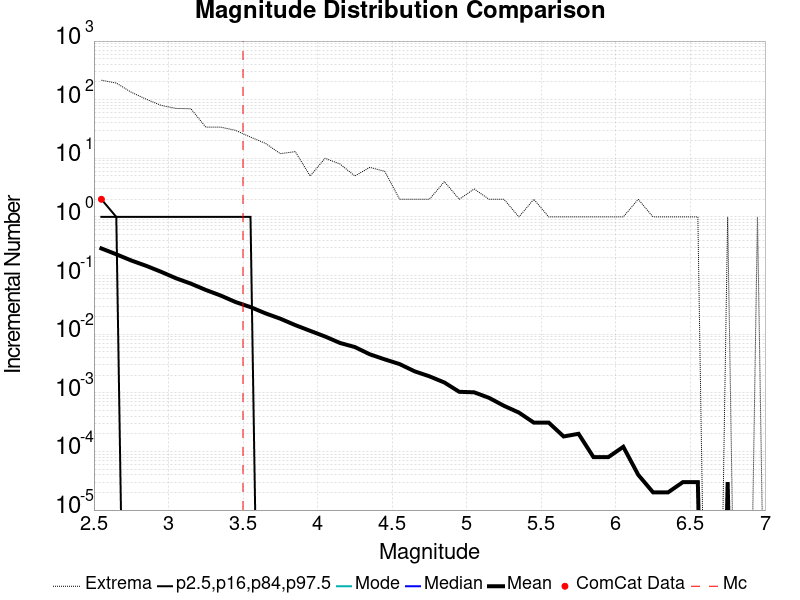

The file beside this chart, header and first rows:
Magnitude, ComCat Data, Simulation Mean, Simulation Median, Simulation Mode, Simulation Minimum, Simulation Maximum, 2.5 %-ile, 16 %-ile, 84 %-ile, 97.5 %-ile
2.55, 2.0, 0.29, 0.0, 0.0, 0.0, 215.0, 0.0, 0.0, 1.0, 2.0
2.65, 0.0, 0.2306, 0.0, 0.0, 0.0, 192.0, 0.0, 0.0, 1.0, 1.0
2.75, 0.0, 0.1809, 0.0, 0.0, 0.0, 134.0, 0.0, 0.0, 0.0, 1.0
2.85, 0.0, 0.1467, 0.0, 0.0, 0.0, 102.0, 0.0, 0.0, 0.0, 1.0
2.95, 0.0, 0.116, 0.0, 0.0, 0.0, 80.0, 0.0, 0.0, 0.0, 1.0
3.05, 0.0, 0.09001, 0.0, 0.0, 0.0, 71.0, 0.0, 0.0, 0.0, 1.0
3.15, 0.0, 0.07279, 0.0, 0.0, 0.0, 70.0, 0.0, 0.0, 0.0, 1.0
3.25, 0.0, 0.05683, 0.0, 0.0, 0.0, 34.0, 0.0, 0.0, 0.0, 1.0
3.35, 0.0, 0.04561, 0.0, 0.0, 0.0, 34.0, 0.0, 0.0, 0.0, 1.0
3.45, 0.0, 0.03532, 0.0, 0.0, 0.0, 30.0, 0.0, 0.0, 0.0, 1.0
3.55, 0.0, 0.02897, 0.0, 0.0, 0.0, 23.0, 0.0, 0.0, 0.0, 1.0
3.65, 0.0, 0.0227, 0.0, 0.0, 0.0, 18.0, 0.0, 0.0, 0.0, 0.0
3.75, 0.0, 0.01837, 0.0, 0.0, 0.0, 12.0, 0.0, 0.0, 0.0, 0.0
3.85, 0.0, 0.01429, 0.0, 0.0, 0.0, 13.0, 0.0, 0.0, 0.0, 0.0
3.95, 0.0, 0.01141, 0.0, 0.0, 0.0, 5.0, 0.0, 0.0, 0.0, 0.0
4.05, 0.0, 0.00913, 0.0, 0.0, 0.0, 10.0, 0.0, 0.0, 0.0, 0.0
4.15, 0.0, 0.00709, 0.0, 0.0, 0.0, 8.0, 0.0, 0.0, 0.0, 0.0
4.25, 0.0, 0.00603, 0.0, 0.0, 0.0, 5.0, 0.0, 0.0, 0.0, 0.0
4.35, 0.0, 0.00454, 0.0, 0.0, 0.0, 7.0, 0.0, 0.0, 0.0, 0.0
4.45, 0.0, 0.00372, 0.0, 0.0, 0.0, 6.0, 0.0, 0.0, 0.0, 0.0
4.55, 0.0, 0.00309, 0.0, 0.0, 0.0, 2.0, 0.0, 0.0, 0.0, 0.0
4.65, 0.0, 0.00233, 0.0, 0.0, 0.0, 2.0, 0.0, 0.0, 0.0, 0.0
4.75, 0.0, 0.00191, 0.0, 0.0, 0.0, 2.0, 0.0, 0.0, 0.0, 0.0
4.85, 0.0, 0.0015, 0.0, 0.0, 0.0, 4.0, 0.0, 0.0, 0.0, 0.0
4.95, 0.0, 0.00104, 0.0, 0.0, 0.0, 2.0, 0.0, 0.0, 0.0, 0.0
5.05, 0.0, 0.00102, 0.0, 0.0, 0.0, 3.0, 0.0, 0.0, 0.0, 0.0
5.15, 0.0, 8.2E-4, 0.0, 0.0, 0.0, 2.0, 0.0, 0.0, 0.0, 0.0
5.25, 0.0, 6.0E-4, 0.0, 0.0, 0.0, 2.0, 0.0, 0.0, 0.0, 0.0
5.35, 0.0, 4.6E-4, 0.0, 0.0, 0.0, 1.0, 0.0, 0.0, 0.0, 0.0
5.45, 0.0, 3.1E-4, 0.0, 0.0, 0.0, 2.0, 0.0, 0.0, 0.0, 0.0
5.55, 0.0, 3.1E-4, 0.0, 0.0, 0.0, 1.0, 0.0, 0.0, 0.0, 0.0
5.65, 0.0, 1.8E-4, 0.0, 0.0, 0.0, 1.0, 0.0, 0.0, 0.0, 0.0
5.75, 0.0, 2.0E-4, 0.0, 0.0, 0.0, 1.0, 0.0, 0.0, 0.0, 0.0
5.85, 0.0, 8.0E-5, 0.0, 0.0, 0.0, 1.0, 0.0, 0.0, 0.0, 0.0
5.95, 0.0, 8.0E-5, 0.0, 0.0, 0.0, 1.0, 0.0, 0.0, 0.0, 0.0
6.05, 0.0, 1.2E-4, 0.0, 0.0, 0.0, 1.0, 0.0, 0.0, 0.0, 0.0
6.15, 0.0, 4.0E-5, 0.0, 0.0, 0.0, 2.0, 0.0, 0.0, 0.0, 0.0
6.25, 0.0, 2.0E-5, 0.0, 0.0, 0.0, 1.0, 0.0, 0.0, 0.0, 0.0
6.35, 0.0, 2.0E-5, 0.0, 0.0, 0.0, 1.0, 0.0, 0.0, 0.0, 0.0
6.45, 0.0, 3.0E-5, 0.0, 0.0, 0.0, 1.0, 0.0, 0.0, 0.0, 0.0
6.55, 0.0, 3.0E-5, 0.0, 0.0, 0.0, 1.0, 0.0, 0.0, 0.0, 0.0
6.65, 0.0, 0.0, 0.0, 0.0, 0.0, 0.0, 0.0, 0.0, 0.0, 0.0
6.75, 0.0, 3.0E-5, 0.0, 0.0, 0.0, 1.0, 0.0, 0.0, 0.0, 0.0
6.85, 0.0, 0.0, 0.0, 0.0, 0.0, 0.0, 0.0, 0.0, 0.0, 0.0
6.95, 0.0, 1.0E-5, 0.0, 0.0, 0.0, 1.0, 0.0, 0.0, 0.0, 0.0
7.05, 0.0, 0.0, 0.0, 0.0, 0.0, 0.0, 0.0, 0.0, 0.0, 0.0
7.15, 0.0, 0.0, 0.0, 0.0, 0.0, 0.0, 0.0, 0.0, 0.0, 0.0
7.25, 0.0, 0.0, 0.0, 0.0, 0.0, 0.0, 0.0, 0.0, 0.0, 0.0
7.35, 0.0, 0.0, 0.0, 0.0, 0.0, 0.0, 0.0, 0.0, 0.0, 0.0
7.45, 0.0, 0.0, 0.0, 0.0, 0.0, 0.0, 0.0, 0.0, 0.0, 0.0
7.55, 0.0, 0.0, 0.0, 0.0, 0.0, 0.0, 0.0, 0.0, 0.0, 0.0
7.65, 0.0, 0.0, 0.0, 0.0, 0.0, 0.0, 0.0, 0.0, 0.0, 0.0
7.75, 0.0, 0.0, 0.0, 0.0, 0.0, 0.0, 0.0, 0.0, 0.0, 0.0
7.85, 0.0, 0.0, 0.0, 0.0, 0.0, 0.0, 0.0, 0.0, 0.0, 0.0
7.95, 0.0, 0.0, 0.0, 0.0, 0.0, 0.0, 0.0, 0.0, 0.0, 0.0
8.05, 0.0, 0.0, 0.0, 0.0, 0.0, 0.0, 0.0, 0.0, 0.0, 0.0
8.15, 0.0, 0.0, 0.0, 0.0, 0.0, 0.0, 0.0, 0.0, 0.0, 0.0
8.25, 0.0, 0.0, 0.0, 0.0, 0.0, 0.0, 0.0, 0.0, 0.0, 0.0
8.35, 0.0, 0.0, 0.0, 0.0, 0.0, 0.0, 0.0, 0.0, 0.0, 0.0
8.45, 0.0, 0.0, 0.0, 0.0, 0.0, 0.0, 0.0, 0.0, 0.0, 0.0
... 6 more rows
